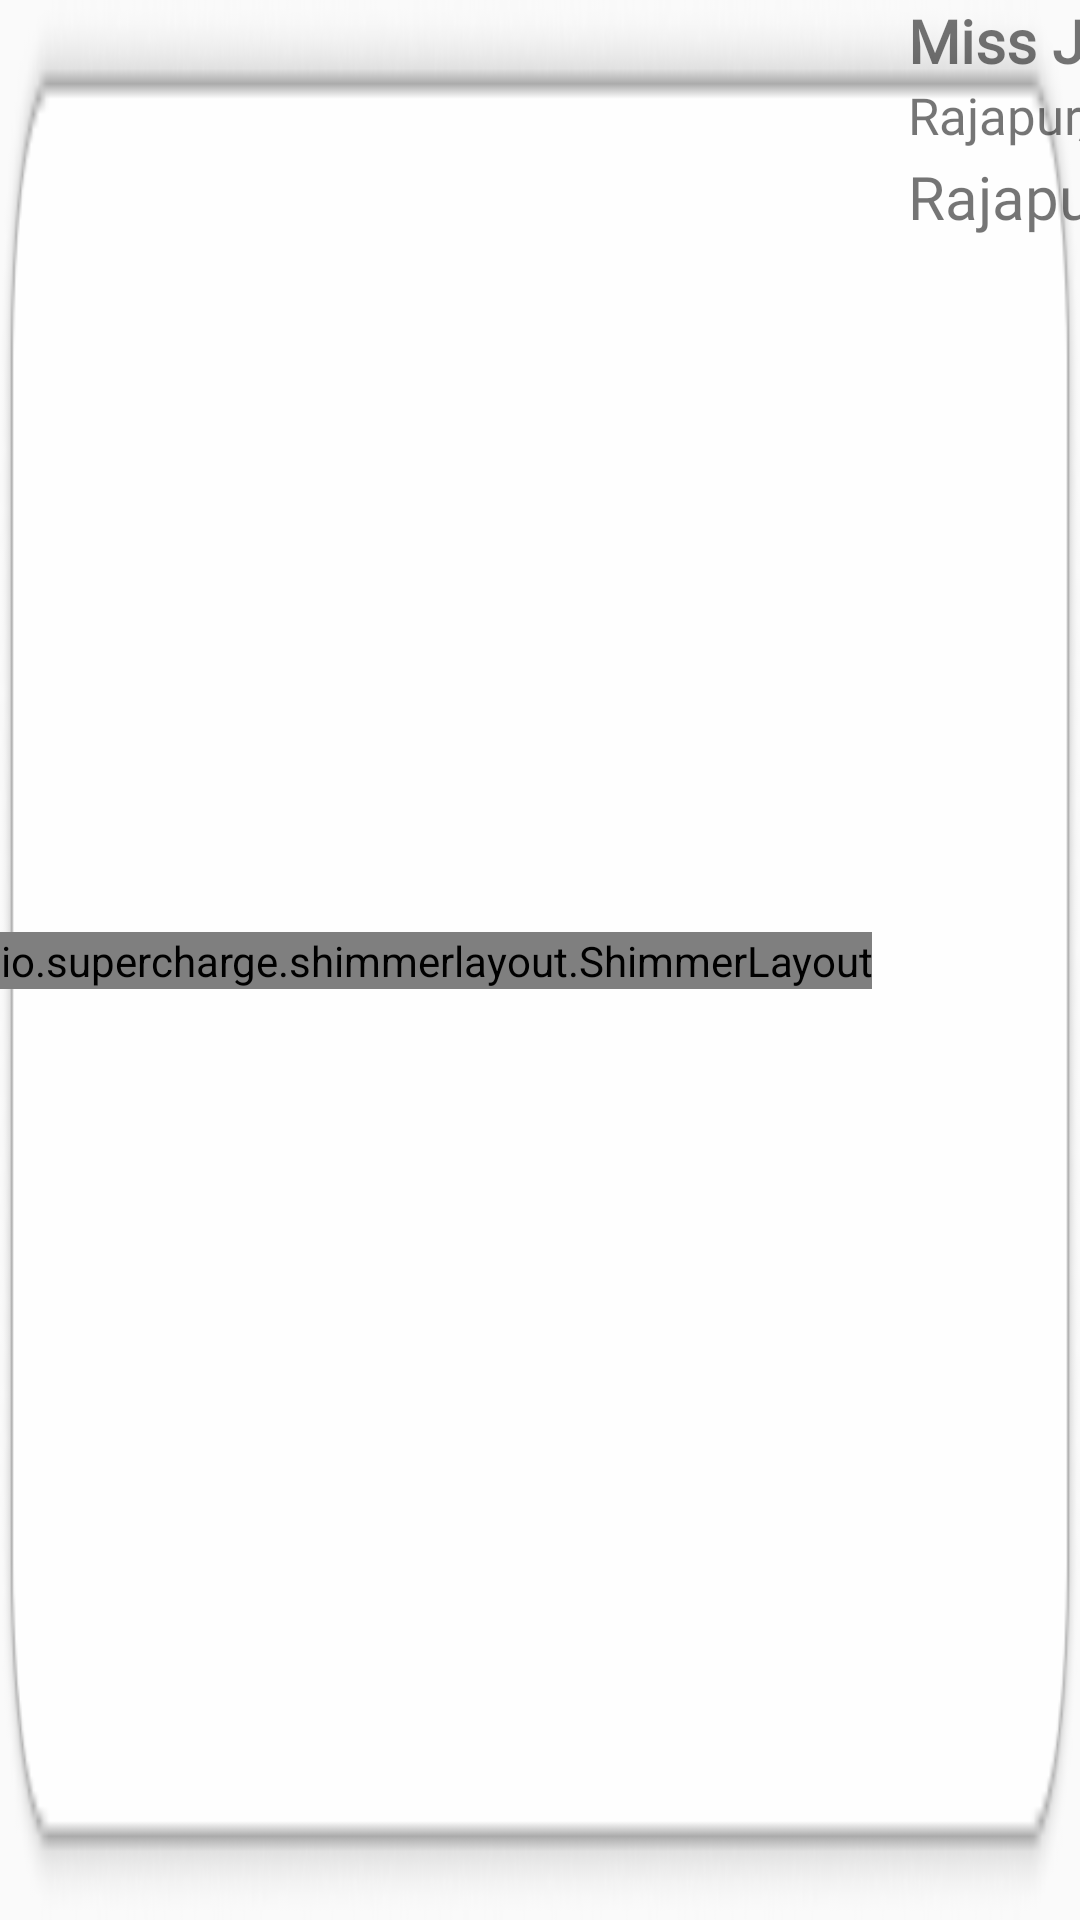

The Android layout XML behind this screen, and the referenced resources:
<!-- AndroidManifest.xml: application theme Theme.ContactBuddy -->
<!-- res/layout/contact_item.xml -->
<?xml version="1.0" encoding="utf-8"?>
<androidx.constraintlayout.widget.ConstraintLayout xmlns:android="http://schemas.android.com/apk/res/android"
    xmlns:tools="http://schemas.android.com/tools"
    android:layout_width="match_parent"
    android:layout_height="100dp"
    xmlns:app="http://schemas.android.com/apk/res-auto"
    android:background="@mipmap/contact_bg"
    android:orientation="vertical">
    <io.supercharge.shimmerlayout.ShimmerLayout
        android:id="@+id/contact_item_profile_avatar"
        android:layout_width="wrap_content"
        android:layout_height="wrap_content"
        app:layout_constraintBottom_toBottomOf="parent"
        app:layout_constraintStart_toStartOf="parent"
        app:layout_constraintTop_toTopOf="parent">
        <com.google.android.material.imageview.ShapeableImageView
            android:layout_width="79dp"
            android:layout_height="79dp"
            android:layout_marginStart="4dp"
            android:background="@color/white"
            android:padding="4dp"
            android:src="@mipmap/img"
            app:strokeColor="#4D9DFF"
            app:strokeWidth="5dp"
            app:shapeAppearanceOverlay="@style/roundedImageViewRounded"
            />
    </io.supercharge.shimmerlayout.ShimmerLayout>

    <LinearLayout
        android:id="@+id/linearLayout2"
        android:layout_width="wrap_content"
        android:layout_height="match_parent"
        android:layout_marginStart="12dp"
        android:orientation="vertical"
        app:layout_constraintStart_toEndOf="@+id/contact_item_profile_avatar"
        tools:layout_editor_absoluteY="0dp">

        <TextView
            android:id="@+id/contact_name"
            android:layout_width="wrap_content"
            android:layout_height="wrap_content"
            android:fontFamily="@font/comfortaa"
            android:text="@string/alias_dummy_name_text"
            android:textIsSelectable="true"
            android:textSize="20sp"
            android:textStyle="bold"
            tools:layout_editor_absoluteX="95dp"
            tools:layout_editor_absoluteY="11dp" />

        <TextView
            android:id="@+id/contact_address"
            android:layout_width="wrap_content"
            android:layout_height="wrap_content"
            android:height="25dp"
            android:fontFamily="@font/comfortaa"
            android:lineHeight="2dp"
            android:text="@string/default_address_text"
            android:textSize="17sp"
            tools:layout_editor_absoluteX="95dp"
            tools:layout_editor_absoluteY="11dp" />

        <TextView
            android:id="@+id/contact_state"
            android:layout_width="wrap_content"
            android:layout_height="wrap_content"
            android:fontFamily="@font/comfortaa"
            android:lineHeight="2dp"
            android:text="@string/address_dummy_text"
            android:textSize="20sp"
            tools:layout_editor_absoluteX="95dp"
            tools:layout_editor_absoluteY="11dp" />
    </LinearLayout>

    <ImageButton
        android:layout_width="wrap_content"
        android:layout_height="wrap_content"
        android:id="@+id/contact_item_save_button"
        android:background="#00000000"
        android:src="@mipmap/save_button"
        app:layout_constraintBottom_toBottomOf="parent"
        app:layout_constraintEnd_toEndOf="parent"
        app:layout_constraintHorizontal_bias="0.516"
        app:layout_constraintStart_toEndOf="@+id/linearLayout2"
        app:layout_constraintTop_toTopOf="parent" />

</androidx.constraintlayout.widget.ConstraintLayout>
<!-- resources referenced by this layout -->
<resources>
  <!-- mipmap contact_bg: png bitmap (mipmap, 6092 bytes) -->
  <!-- mipmap img: png bitmap (mipmap, 218580 bytes) -->
  <!-- mipmap save_button: png bitmap (mipmap, 1069 bytes) -->
  <string name="address_dummy_text">Rajapur, Banladesh</string>
  <string name="alias_dummy_name_text">Miss Jannatul Ferdos</string>
  <string name="default_address_text">Rajapur, Pabna</string>
  <style name="roundedImageViewRounded">
          <item name="cornerFamily">rounded</item>
          <item name="cornerSize">50%</item>
      </style>
  <style name="Theme.ContactBuddy" parent="Base.Theme.ContactBuddy" />
  <style name="Base.Theme.ContactBuddy" parent="Theme.MaterialComponents.Light.NoActionBar.Bridge">
          
          
      </style>
  <!-- not gathered from this repository: default colours our renderer supplied (Android Studio template values) -->
  <color name="white">#FFFFFFFF</color>
</resources>
